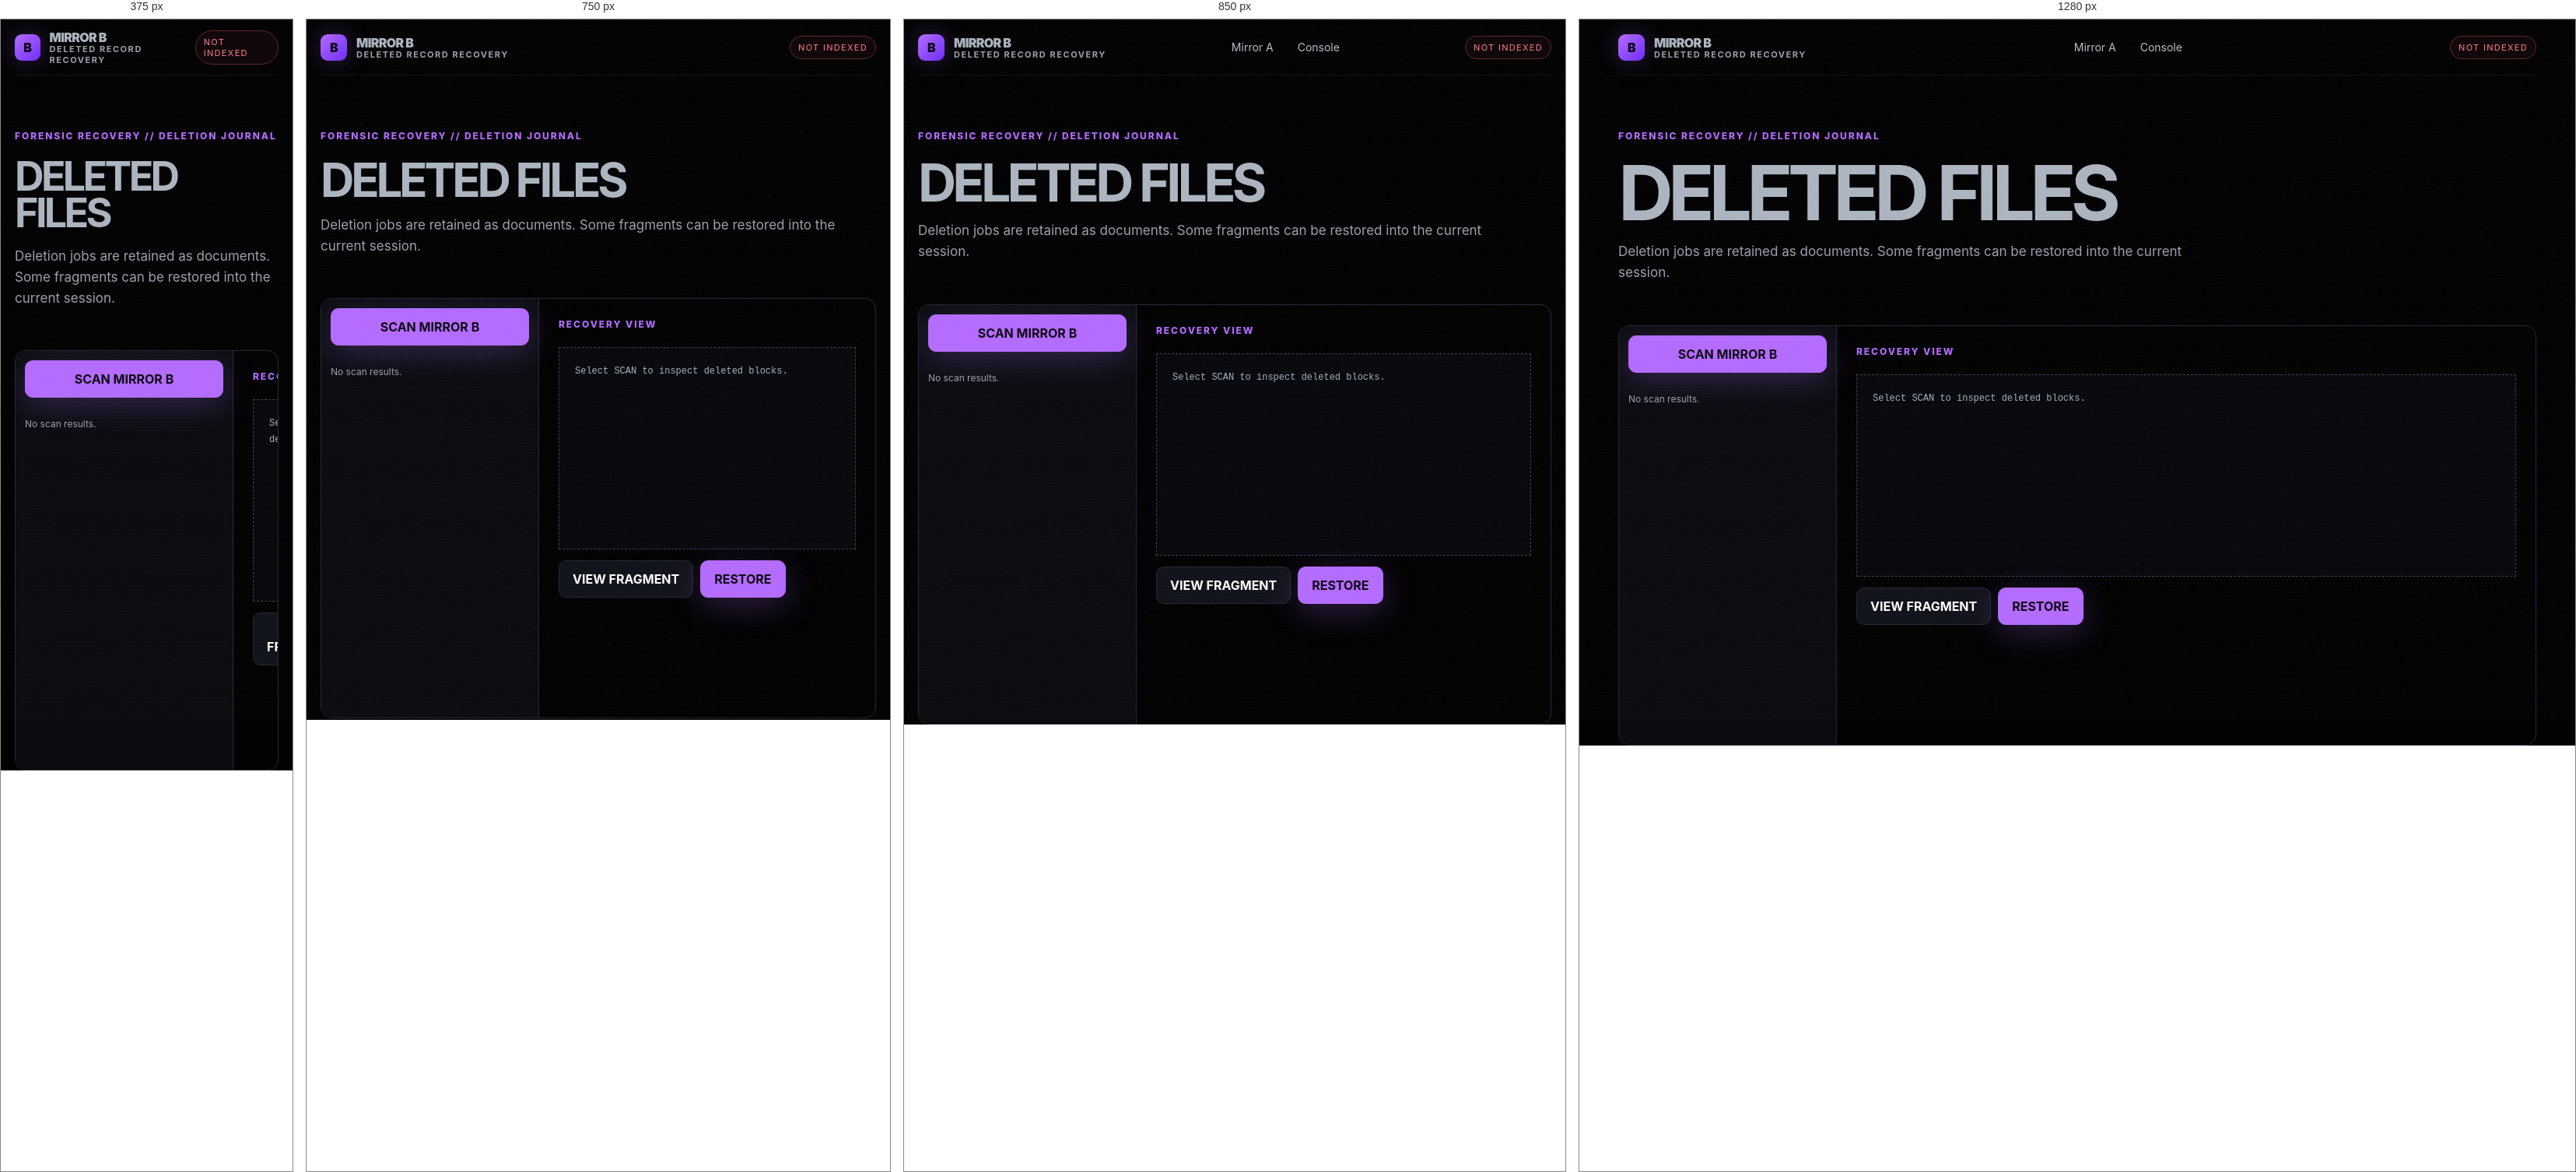
Rendered at 375 px, 750 px, 850 px and 1280 px, left to right.

<!-- file: archive-deleted.html -->
<!doctype html><html lang="en"><head><meta charset="utf-8"><meta name="viewport" content="width=device-width,initial-scale=1"><title>Deleted Record Recovery — Mirror B</title><link rel="stylesheet" href="/style.css"></head><body class="scanlines secret-black"><div class="noise"></div><div class="container"><nav class="nav"><a class="brand" href="/classified"><div class="brand-mark">B</div><div>MIRROR B<small>DELETED RECORD RECOVERY</small></div></a><div class="navlinks"><a href="/classified">Mirror A</a><a href="/console">Console</a></div><span class="badge danger-badge">NOT INDEXED</span></nav></div><main><section class="page-head"><div class="container"><div class="eyebrow">FORENSIC RECOVERY // DELETION JOURNAL</div><h1>DELETED FILES</h1><p>Deletion jobs are retained as documents. Some fragments can be restored into the current session.</p></div></section><section><div class="container"><div class="recovery-console"><div class="recovery-list"><button class="btn primary" id="scan" style="width:100%;justify-content:center;margin-bottom:12px">SCAN MIRROR B</button><div id="items"><p class="small-muted">No scan results.</p></div></div><div class="recovery-view"><div class="eyebrow" id="fragLabel">RECOVERY VIEW</div><div class="fragment-view" id="fragment">Select SCAN to inspect deleted blocks.</div><div class="recovery-actions"><button class="btn" id="view" disabled>VIEW FRAGMENT</button><button class="btn primary" id="restore" disabled>RESTORE</button></div></div></div></div></section></main><script src="/site.js"></script><script>
const blocks=[{id:'0x17A9',pct:64,title:'Containment Procedure Draft',text:'[64% RECOVERED]\n\nPROCEDURE: isolate SERVER03 network interface, disable BONZI-0 E0 clock domain, preserve one observer mirror.\n\nWARNING: terminating all mirrors causes observer reassignment.\n\nAUTHORIZATION: 03-000\n\n[36% DATA LOSS]'},{id:'0x0003',pct:31,title:'Employee Termination 000',text:'[31% RECOVERED]\n\nSUBJECT: 000\nSTATUS: terminated / running / present\nDATE: 2001-07-14\n\n[record type mismatch: HR / PROCESS TABLE]'},{id:'0x714B',pct:47,title:'Incident 7/14 Dispatch',text:'[47% RECOVERED]\n\n02:14:01 subject observed at C03\n02:14:01 badge 000 accepted\n02:14:02 archive branch count: 2\n02:21:00 branch count: 1? 2? 3?'}];let chosen=null;const items=document.querySelector('#items'),frag=document.querySelector('#fragment'),view=document.querySelector('#view'),restore=document.querySelector('#restore');document.querySelector('#scan').onclick=()=>{LandiddleState.action('deleted-scan');items.innerHTML='';blocks.forEach(b=>{const el=document.createElement('button');el.className='recovery-item';el.innerHTML=`<b>${b.id}</b> ${b.title}<small>${b.pct}% recoverable</small>`;el.onclick=()=>{chosen=b;items.querySelectorAll('.recovery-item').forEach(x=>x.classList.remove('active'));el.classList.add('active');document.querySelector('#fragLabel').textContent=`BLOCK ${b.id} // ${b.pct}%`;frag.textContent='Fragment selected. Use VIEW FRAGMENT.';view.disabled=restore.disabled=false};items.appendChild(el)})};view.onclick=()=>{if(chosen)frag.textContent=chosen.text};restore.onclick=()=>{if(!chosen)return;LandiddleState.recovery(chosen.id);landiddleAward('recovery');frag.textContent=chosen.text+'\n\nRESTORE STATUS: ATTACHED TO CURRENT SESSION';if(chosen.id==='0x17A9')LandiddleState.unlock('containment-protocol')};
</script></body></html>


/* @media block from style.css */
@media(max-width:800px){.navlinks{display:none}.span-7,.span-5,.span-4,.span-8{grid-column:span 12}.hero{padding-top:68px}.hero h1{font-size:clamp(58px,18vw,90px)}.file-row{grid-template-columns:85px 1fr 90px}.file-size{display:none}.gov-links{grid-template-columns:1fr}.rack{width:100px;height:250px}.rack.r1{left:4%}.rack.r2{left:calc(50% - 50px)}.rack.r3{right:4%}.section-head{align-items:flex-start;flex-direction:column}}

/* @media block from style.css */
@media(max-width:600px){.archive-page .page-head:after{display:none}.archive-page .file-row{grid-template-columns:72px 1fr}.archive-page .file-status{grid-column:2}.archive-page .file-size{display:none}}

/* @media block from style.css */
@media(max-width:900px){.hero-split,.archive-head>.container,.gov-hero,.rom-panel{grid-template-columns:1fr}.archive-shell{grid-template-columns:280px 1fr}.basement-grid{grid-template-columns:1fr}.basement-camera{min-height:380px}.basement-camera .server-room{min-height:380px}.gov-service-grid{grid-template-columns:1fr}.gov-service-grid article p{min-height:0}.gov-top .gov-container{align-items:flex-start}.gov-utility{display:none}.evidence-grid{grid-template-columns:1fr}.rom-panel{gap:12px}}

/* @media block from style.css */
@media(max-width:700px){.hero-split{gap:28px}.archive-hero{padding-bottom:60px}.archive-shell{display:block;min-height:0}.archive-sidebar{border-right:0;border-bottom:1px solid #292d38}.sidebar-toggle{display:block}.archive-sidebar.collapsed .archive-search-wrap,.archive-sidebar.collapsed .case-list{display:none}.case-list{max-height:320px}.case-viewer{min-height:560px}.viewer-content{padding:18px}.paper-doc{padding:22px}.archive-head{padding-top:40px}.archive-head h1{font-size:clamp(44px,15vw,68px)}.id-badge{grid-template-columns:82px 1fr}.id-photo{min-height:110px}.id-badge h3{font-size:20px}.gov-wordmark b{font-size:18px}.gov-nav .gov-container{width:100%}.gov-service-grid{padding-top:22px}.control-table>div{grid-template-columns:1fr}.control-table b{padding-bottom:3px}.control-table span{padding-top:3px}.email-head span{float:none;display:block;margin-top:5px}.rom-dump{font-size:10px;overflow:auto}.bonzi-photo{min-height:390px}.id-badge.giant{grid-template-columns:1fr}.id-badge.giant h1{font-size:32px}.evidence-grid{gap:10px}.viewer-bar{align-items:flex-start}.viewer-bar>div{display:block}.viewer-bar b{display:block;margin-top:4px}}

/* @media block from style.css */
@media(max-width:900px){
  .archive-shell-v3{grid-template-columns:1fr}.archive-side-v3{border-right:0;border-bottom:1px solid var(--line)}.case-index{max-height:300px}.archive-side-v3.collapsed .case-index,.archive-side-v3.collapsed .archive-filter-row{display:none}.viewer-content{padding:14px}.paper-doc,.case-doc{padding:22px}.session-strip{grid-template-columns:1fr 1fr}.camera-grid{grid-template-columns:1fr 1fr}.facility-shell,.prototype-grid{grid-template-columns:1fr}.facility-map{min-height:500px}.mail-shell{grid-template-columns:1fr}.mail-side{border-right:0;border-bottom:1px solid #ced2d8}.mail-list{max-height:260px}.directory-grid{grid-template-columns:repeat(2,1fr)}.achievement-grid{grid-template-columns:1fr 1fr}.ending-grid,.audio-grid{grid-template-columns:1fr}.board-node{width:160px}.node-server{left:3%}.node-000{right:3%}.node-bonzi{left:5%}.node-incident{right:5%}
}

/* @media block from style.css */
@media(max-width:620px){
  .login-grid{grid-template-columns:1fr}.archive-shell-v3{border-radius:8px}.viewer-meta{flex-wrap:wrap;gap:8px}.viewer-bar{align-items:flex-start;gap:10px}.viewer-bar>div{display:block}.session-strip{grid-template-columns:1fr}.camera-grid,.directory-grid{grid-template-columns:1fr}.caseboard-wrap{min-height:900px}.board-node{width:145px;padding:10px}.node-server{left:3%;top:8%}.node-000{right:3%;top:25%}.node-project{top:48%}.node-bonzi{left:3%;bottom:21%}.node-incident{right:3%;bottom:5%}.board-lines{display:none}.timeline:before{left:12px}.time-event{grid-template-columns:1fr;gap:5px;padding-left:34px}.time-event:after{left:7px}.time-date{text-align:left;padding:0}.history-row{grid-template-columns:1fr;gap:4px}.facility-map{padding:12px;min-height:430px}.room{padding:8px}.room b{font-size:11px}.room-000{width:5%}.mail-view{padding:18px}.ending-document{padding:24px}
}